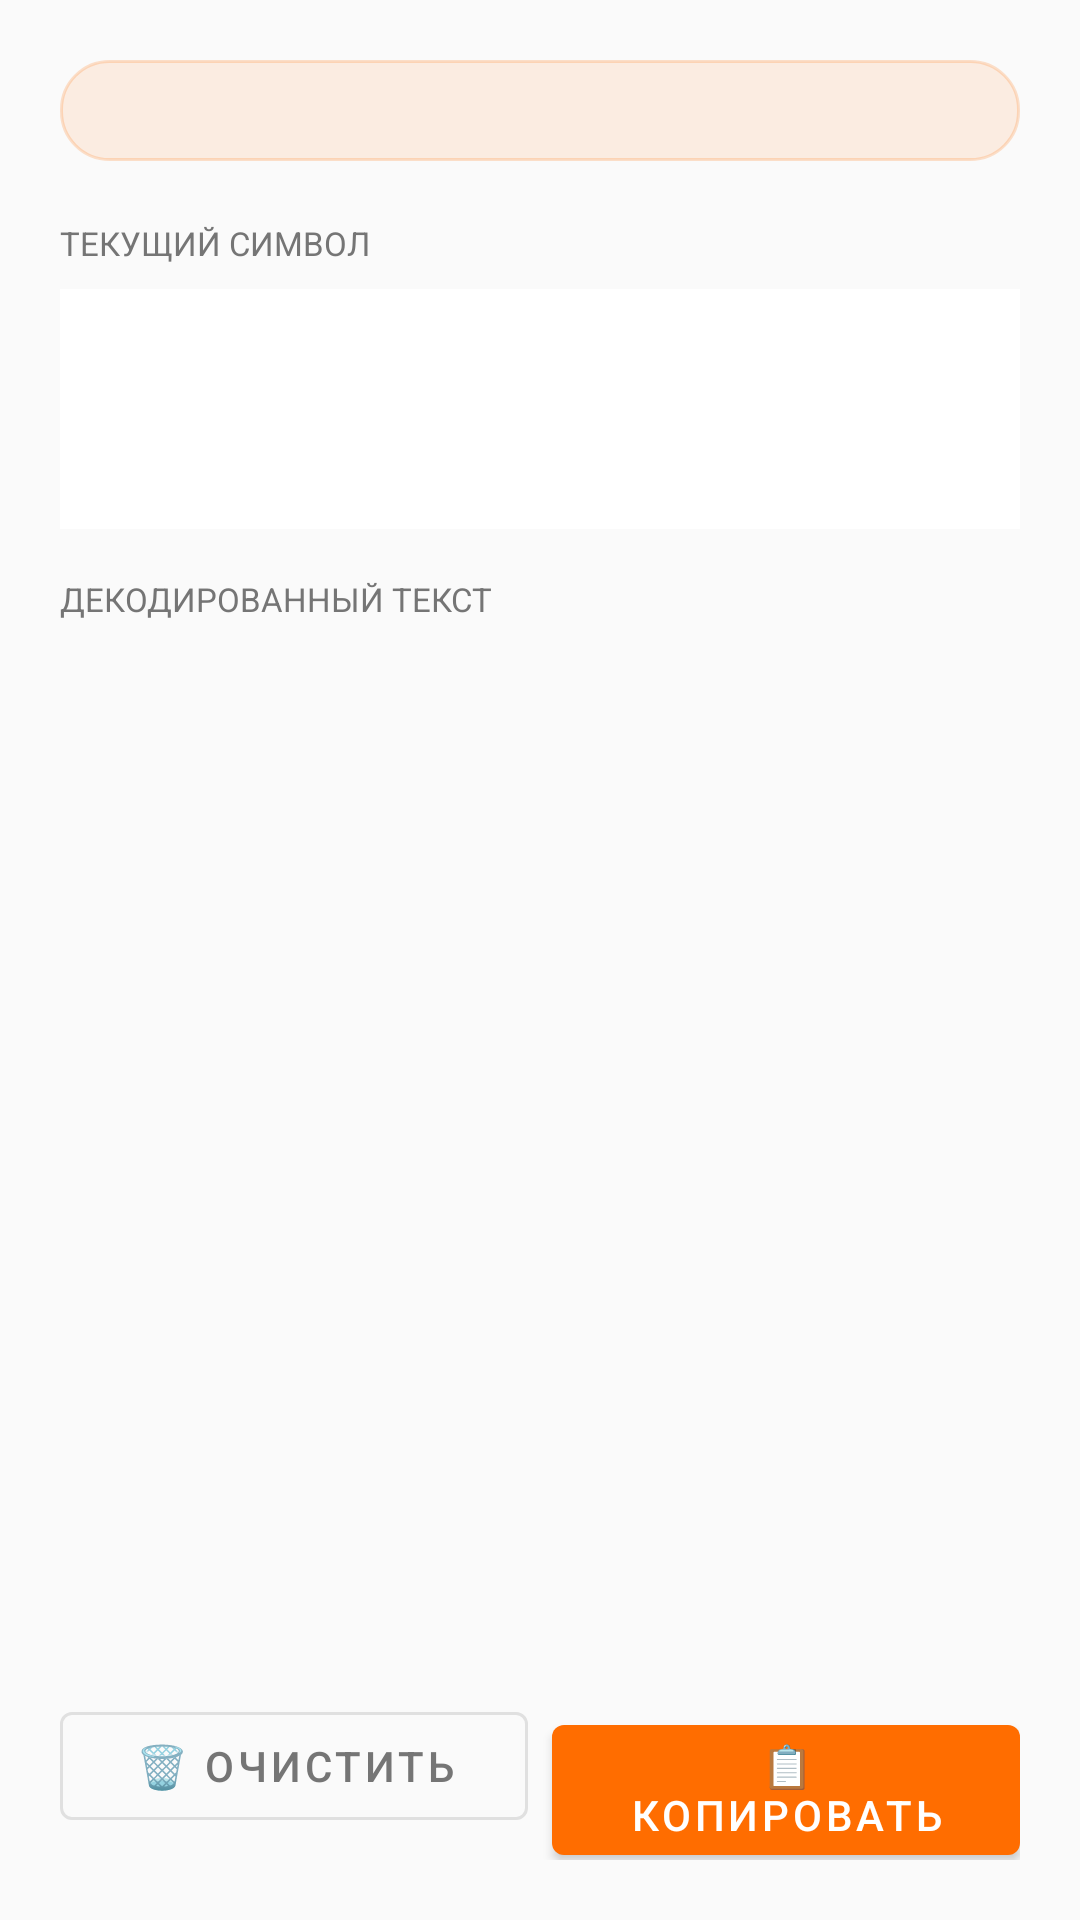

Android layout source for this screen:
<!-- AndroidManifest.xml: application theme Theme.TryaskaFon -->
<!-- res/layout/fragment_morse.xml -->
<?xml version="1.0" encoding="utf-8"?>
<LinearLayout xmlns:android="http://schemas.android.com/apk/res/android"
    android:layout_width="match_parent"
    android:layout_height="match_parent"
    android:orientation="vertical"
    android:padding="20dp"
    android:background="@color/background">

    <TextView
        android:id="@+id/tvMorseHint"
        android:layout_width="match_parent"
        android:layout_height="wrap_content"
        android:textSize="13sp"
        android:textColor="@color/text_secondary"
        android:background="@drawable/bg_status"
        android:paddingHorizontal="12dp"
        android:paddingVertical="8dp"
        android:lineSpacingMultiplier="1.4" />

    <TextView
        android:layout_width="match_parent"
        android:layout_height="wrap_content"
        android:text="ТЕКУЩИЙ СИМВОЛ"
        android:textSize="11sp"
        android:textColor="@color/text_secondary"
        android:textAllCaps="true"
        android:layout_marginTop="20dp" />

    <TextView
        android:id="@+id/tvMorseSymbols"
        android:layout_width="match_parent"
        android:layout_height="80dp"
        android:text=""
        android:textSize="40sp"
        android:textColor="@color/primary"
        android:textStyle="bold"
        android:fontFamily="monospace"
        android:gravity="center"
        android:background="@color/surface"
        android:layout_marginTop="8dp" />

    <TextView
        android:layout_width="match_parent"
        android:layout_height="wrap_content"
        android:text="ДЕКОДИРОВАННЫЙ ТЕКСТ"
        android:textSize="11sp"
        android:textColor="@color/text_secondary"
        android:textAllCaps="true"
        android:layout_marginTop="16dp" />

    <ScrollView
        android:layout_width="match_parent"
        android:layout_height="0dp"
        android:layout_weight="1"
        android:layout_marginTop="8dp">

        <TextView
            android:id="@+id/tvMorseDecoded"
            android:layout_width="match_parent"
            android:layout_height="wrap_content"
            android:textSize="24sp"
            android:textColor="@color/text_primary"
            android:textStyle="bold"
            android:lineSpacingMultiplier="1.4"
            android:textIsSelectable="true" />
    </ScrollView>

    <LinearLayout
        android:layout_width="match_parent"
        android:layout_height="wrap_content"
        android:orientation="horizontal"
        android:layout_marginTop="12dp">

        <com.google.android.material.button.MaterialButton
            android:id="@+id/btnMorseClear"
            android:layout_width="0dp"
            android:layout_height="wrap_content"
            android:layout_weight="1"
            android:text="🗑 Очистить"
            android:layout_marginEnd="8dp"
            style="@style/Widget.MaterialComponents.Button.OutlinedButton"
            app:strokeColor="@color/divider"
            android:textColor="@color/text_secondary"
            xmlns:app="http://schemas.android.com/apk/res-auto" />

        <com.google.android.material.button.MaterialButton
            android:id="@+id/btnMorseCopy"
            android:layout_width="0dp"
            android:layout_height="wrap_content"
            android:layout_weight="1"
            android:text="📋 Копировать"
            xmlns:app="http://schemas.android.com/apk/res-auto" />
    </LinearLayout>

</LinearLayout>
<!-- resources referenced by this layout -->
<resources>
  <color name="background">#FAFAFA</color>
  <color name="divider">#E0E0E0</color>
  <color name="primary">#FF6D00</color>
  <color name="surface">#FFFFFF</color>
  <color name="text_primary">#212121</color>
  <color name="text_secondary">#757575</color>
  <!-- drawable bg_status (drawable) -->
  <?xml version="1.0" encoding="utf-8"?>
  <shape xmlns:android="http://schemas.android.com/apk/res/android"
      android:shape="rectangle">
      <corners android:radius="16dp" />
      <solid android:color="#1AFF6D00" />
      <stroke
          android:width="1dp"
          android:color="#33FF6D00" />
  </shape>
  <style name="Theme.TryaskaFon" parent="Theme.MaterialComponents.DayNight.NoActionBar">
          <item name="colorPrimary">@color/primary</item>
          <item name="colorPrimaryVariant">@color/primary_dark</item>
          <item name="colorOnPrimary">@color/colorOnPrimary</item>
          <item name="colorSecondary">@color/accent</item>
          <item name="colorSecondaryVariant">@color/colorSecondaryVariant</item>
          <item name="colorOnSecondary">@color/colorOnSecondary</item>
          <item name="android:colorBackground">@color/background</item>
          <item name="colorSurface">@color/surface</item>
          <item name="colorOnSurface">@color/text_primary</item>
          <item name="colorError">@color/colorError</item>
          <item name="colorOnError">@color/colorOnError</item>
          <item name="android:statusBarColor">@color/primary_dark</item>
          <item name="android:navigationBarColor">@color/surface</item>
      </style>
  <color name="primary_dark">#E65100</color>
  <color name="colorOnPrimary">#FFFFFF</color>
  <color name="accent">#FFD180</color>
  <color name="colorSecondaryVariant">#FFB300</color>
  <color name="colorOnSecondary">#000000</color>
  <color name="colorError">#B00020</color>
  <color name="colorOnError">#FFFFFF</color>
</resources>
